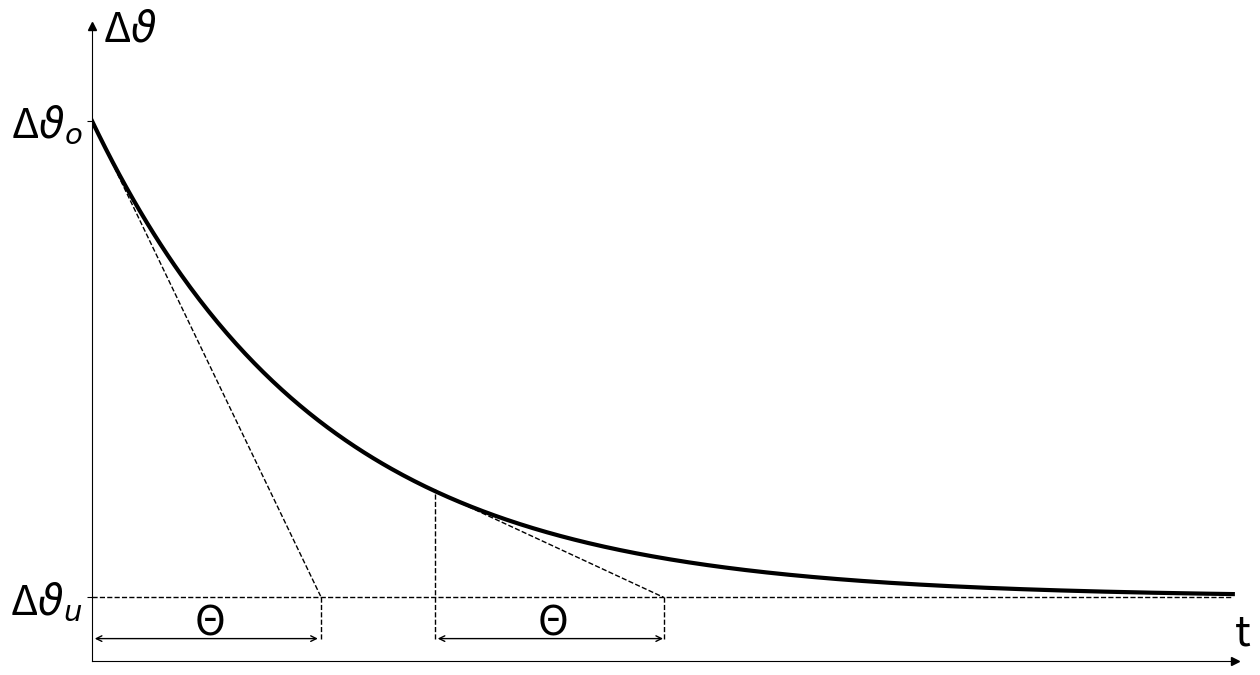

Python code for this plot:
# -*- coding: utf-8 -*-
"""

@author: Radas
"""

import matplotlib.pyplot as plt
import numpy as np

podpis = 'Rys 2.2. Przebieg stygnięcia maszyny'

fig = plt.figure(figsize=[14.75, 8.25])
ax = fig.add_subplot(1, 1, 1)
plt.axis([0, 500, 0, 20])

ftsize = 30

ax.spines['right'].set_color('none')
ax.spines['top'].set_color('none')

ax.plot(1, 0, ">k", transform=ax.get_yaxis_transform(), clip_on=False)
ax.plot(0, 1, "^k", transform=ax.get_xaxis_transform(), clip_on=False)


x = np.arange(0, 500, 1)
e = np.power(2.72, -(x/100))
v=15*e+2

stycz = -0.14964413*x + 17

 #w ptk 150

stycz2 = -0.03343782*x + 10.35945

linia = 0*x + 2

plt.plot(x,v, color='black', linewidth=3)
plt.plot(x[0:101], stycz[0:101], color='black', linewidth=1, linestyle = 'dashed')

plt.plot(x[150:251], stycz2[150:251], color='black', linewidth=1, linestyle = 'dashed')
plt.plot(x, linia, color='black', linewidth=1, linestyle = 'dashed')


plt.axvline(x=100, ymin=0.35/10, ymax=1/10, color='black', linewidth=1, linestyle = 'dashed')
plt.axvline(x=150, ymin=0.35/10, ymax=2.7/10, color='black', linewidth=1, linestyle = 'dashed')
plt.axvline(x=250, ymin=0.35/10, ymax=1/10, color='black', linewidth=1, linestyle = 'dashed')

plt.xticks([])
plt.yticks([])

ax.annotate("", xy=(150, 0.7), xytext=(251, 0.7), arrowprops=dict(arrowstyle="<->"))
ax.annotate("", xy=(0, 0.7), xytext=(100,0.7), arrowprops=dict(arrowstyle="<->"))

plt.text(45, 0.8, 'Θ',  fontsize = ftsize)
plt.text(195, 0.8, 'Θ',  fontsize = ftsize)

ax.set_yticks([2, 17])
ax.set_yticklabels(['Δ$ϑ_u$', 'Δ$ϑ_o$'], fontsize = ftsize)


plt.text(500, 0.5, 't',  fontsize = ftsize)
plt.text(5, 19.5, 'Δ$ϑ$',  fontsize = ftsize)

#plt.title(podpis,  y=-0.1, fontsize = 12)
plt.savefig("2.2.svg", format="svg", bbox_inches='tight')
plt.savefig("2.2.png", format="png", bbox_inches='tight')